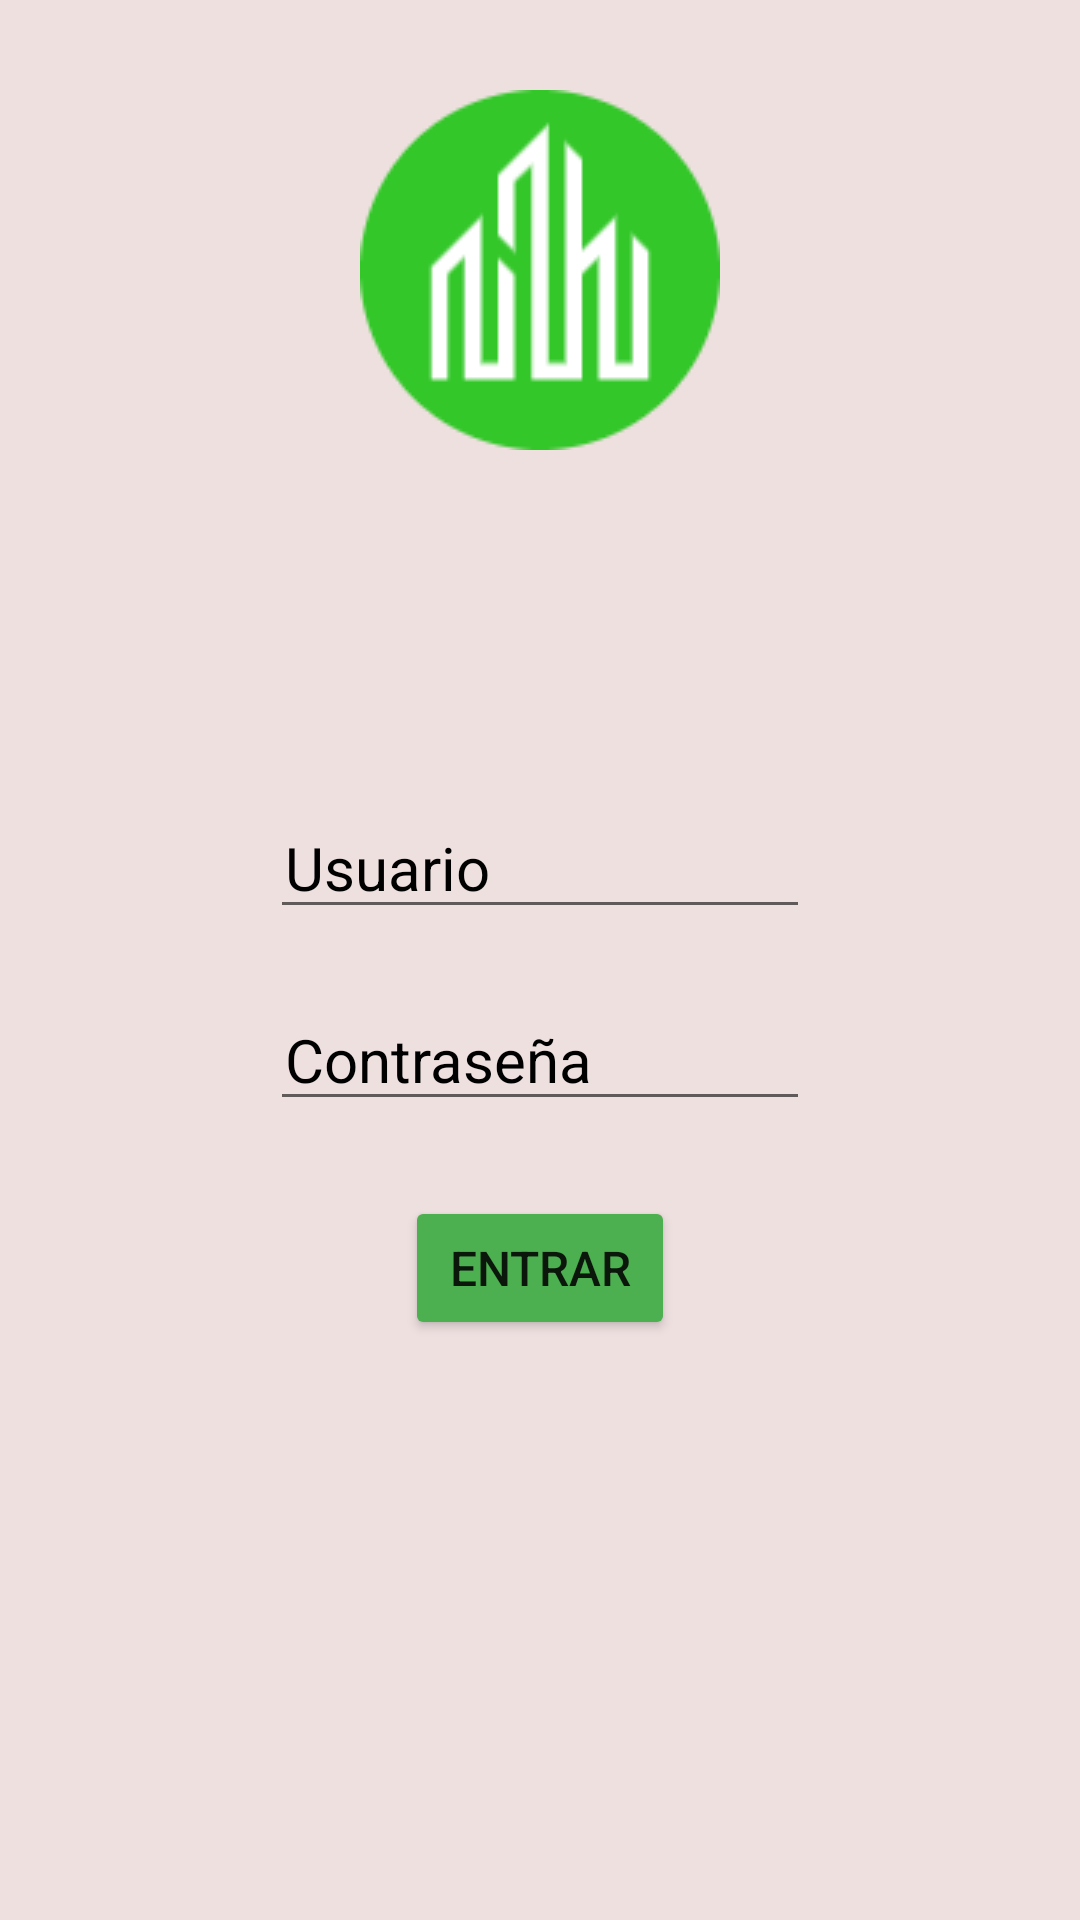

Here is an Android app screen rendered from its layout file. Give the layout XML and the strings, colors and styles it references.
<!-- AndroidManifest.xml: application theme Theme.GestionObrasFCM -->
<!-- res/layout/login.xml -->
<?xml version="1.0" encoding="utf-8"?>
<androidx.constraintlayout.widget.ConstraintLayout xmlns:android="http://schemas.android.com/apk/res/android"
    xmlns:app="http://schemas.android.com/apk/res-auto"
    xmlns:tools="http://schemas.android.com/tools"
    android:layout_width="match_parent"
    android:layout_height="match_parent"
    android:background="#EFE0E0"
    tools:context=".Activities.Login">

    <EditText
        android:id="@+id/edt_user"
        android:layout_width="0dp"
        android:layout_height="wrap_content"
        android:layout_marginStart="90dp"
        android:layout_marginTop="20dp"
        android:layout_marginEnd="90dp"
        android:ems="10"
        android:hint="@string/usuario"
        android:inputType="textPersonName"
        android:paddingStart="5sp"
        android:textColor="@color/black"
        android:textColorHint="@color/black"
        android:textSize="20sp"
        app:layout_constraintEnd_toEndOf="parent"
        app:layout_constraintStart_toStartOf="parent"
        app:layout_constraintTop_toBottomOf="@+id/txt_ErrorLogin" />

    <EditText
        android:id="@+id/edt_password"
        android:layout_width="0dp"
        android:layout_height="wrap_content"
        android:layout_marginStart="90dp"
        android:layout_marginTop="20dp"
        android:layout_marginEnd="90dp"
        android:ems="10"
        android:hint="@string/constrasena"
        android:inputType="textPassword"
        android:paddingStart="5sp"
        android:textColor="@color/black"
        android:textColorHint="@color/black"
        android:textSize="20sp"
        app:layout_constraintEnd_toEndOf="parent"
        app:layout_constraintStart_toStartOf="parent"
        app:layout_constraintTop_toBottomOf="@+id/edt_user" />

    <Button
        android:id="@+id/bt_login"
        android:layout_width="0dp"
        android:layout_height="wrap_content"
        android:layout_marginStart="135dp"
        android:layout_marginTop="25dp"
        android:layout_marginEnd="135dp"
        android:backgroundTint="#4CAF50"
        android:onClick="iniciarSesion"
        android:text="@string/login"
        android:textSize="16sp"
        app:layout_constraintEnd_toEndOf="parent"
        app:layout_constraintStart_toStartOf="parent"
        app:layout_constraintTop_toBottomOf="@+id/edt_password" />

    <TextView
        android:id="@+id/txt_ErrorLogin"
        android:layout_width="0dp"
        android:layout_height="wrap_content"
        android:layout_marginStart="75dp"
        android:layout_marginTop="55dp"
        android:layout_marginEnd="75dp"
        android:text="@string/errorLogin"
        android:textColor="@color/design_default_color_error"
        android:textSize="16sp"
        android:visibility="invisible"
        app:layout_constraintEnd_toEndOf="parent"
        app:layout_constraintStart_toStartOf="parent"
        app:layout_constraintTop_toBottomOf="@+id/imageView6" />

    <ImageView
        android:id="@+id/imageView6"
        android:layout_width="0dp"
        android:layout_height="wrap_content"
        android:layout_marginStart="105dp"
        android:layout_marginTop="30dp"
        android:layout_marginEnd="105dp"
        app:layout_constraintEnd_toEndOf="parent"
        app:layout_constraintStart_toStartOf="parent"
        app:layout_constraintTop_toTopOf="parent"
        app:srcCompat="@drawable/logo_modified" />

</androidx.constraintlayout.widget.ConstraintLayout>
<!-- resources referenced by this layout -->
<resources>
  <!-- drawable logo_modified: png bitmap (drawable, 3536 bytes) -->
  <string name="constrasena">Contraseña</string>
  <string name="errorLogin">Los datos introducidos son incorrectos</string>
  <string name="login">Entrar</string>
  <string name="usuario">Usuario</string>
  <style name="Theme.GestionObrasFCM" parent="Theme.MaterialComponents.DayNight.DarkActionBar">
          
          <item name="colorPrimary">@color/purple_500</item>
          <item name="colorPrimaryVariant">@color/purple_700</item>
          <item name="colorOnPrimary">@color/white</item>
          
          <item name="colorSecondary">@color/teal_200</item>
          <item name="colorSecondaryVariant">@color/teal_700</item>
          <item name="colorOnSecondary">@color/black</item>
          
          <item name="android:statusBarColor">?attr/colorPrimaryVariant</item>
          
      </style>
  <!-- not gathered from this repository: default colours our renderer supplied (Android Studio template values) -->
  <color name="purple_500">#FF6200EE</color>
  <color name="purple_700">#FF3700B3</color>
  <color name="teal_200">#FF03DAC5</color>
  <color name="teal_700">#FF018786</color>
  <color name="black">#FF000000</color>
  <color name="white">#FFFFFFFF</color>
</resources>
